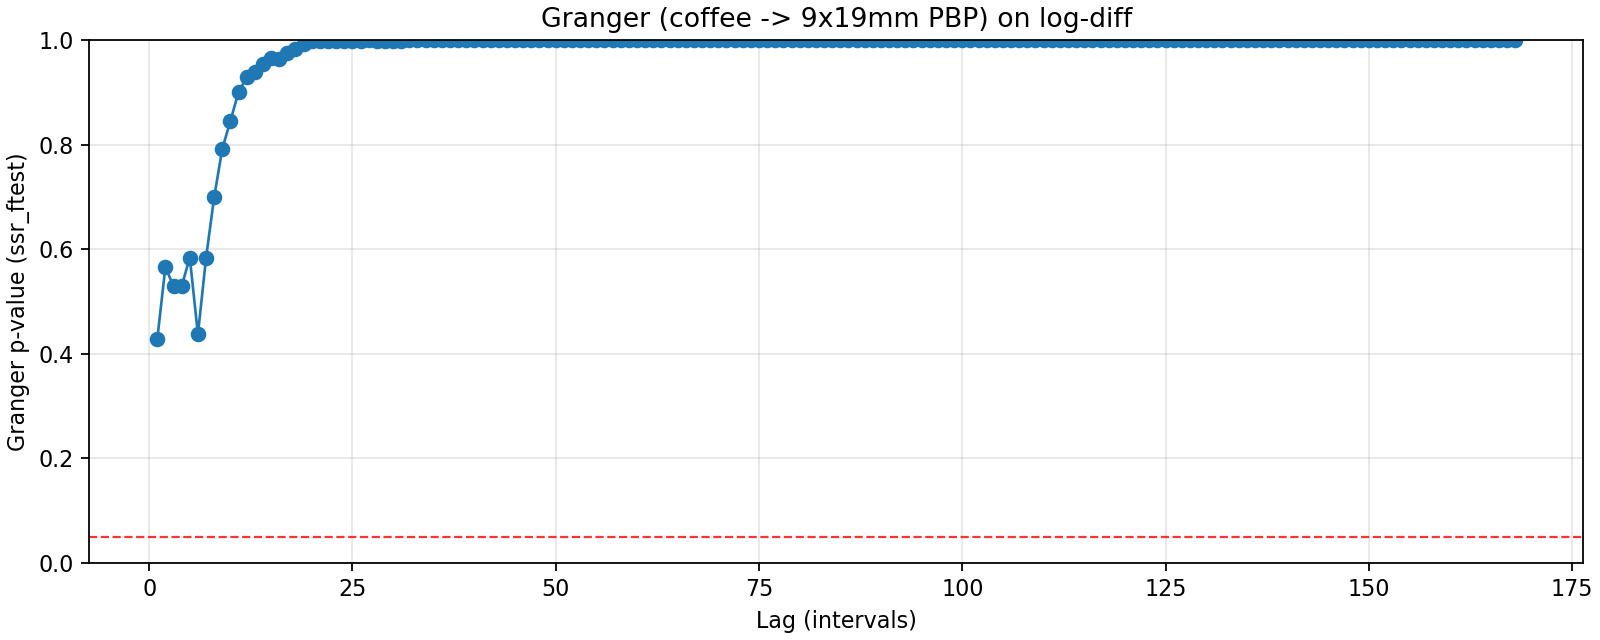

The data file committed next to this chart (first rows):
lag, ssr_ftest_pvalue, ssr_ftest_stat
1.0, 0.4275, 0.63
2.0, 0.5658, 0.5698
3.0, 0.529, 0.7388
4.0, 0.529, 0.7941
5.0, 0.584, 0.7529
6.0, 0.437, 0.9805
7.0, 0.5833, 0.8048
8.0, 0.6996, 0.6913
9.0, 0.792, 0.6069
10.0, 0.8458, 0.5618
11.0, 0.9005, 0.5056
12.0, 0.9293, 0.4762
13.0, 0.9394, 0.4742
14.0, 0.955, 0.457
15.0, 0.9648, 0.4472
16.0, 0.9639, 0.4633
17.0, 0.9744, 0.4456
18.0, 0.9826, 0.4271
19.0, 0.9915, 0.3898
20.0, 0.9973, 0.3384
21.0, 0.998, 0.3345
22.0, 0.9979, 0.3483
23.0, 0.9981, 0.3528
24.0, 0.9986, 0.3498
25.0, 0.9983, 0.3664
26.0, 0.9989, 0.357
27.0, 0.9991, 0.3552
28.0, 0.9989, 0.3738
29.0, 0.9986, 0.3894
30.0, 0.9984, 0.4021
31.0, 0.9989, 0.3948
32.0, 0.9991, 0.3928
33.0, 0.9994, 0.3864
34.0, 0.9997, 0.3715
35.0, 0.9998, 0.3606
36.0, 0.9999, 0.3475
37.0, 0.9999, 0.3529
38.0, 0.9999, 0.3518
39.0, 0.9999, 0.3502
40.0, 1, 0.346
41.0, 1, 0.3373
42.0, 1, 0.3306
43.0, 1, 0.3349
44.0, 1, 0.3313
45.0, 1, 0.34
46.0, 1, 0.3536
47.0, 0.9999, 0.3927
48.0, 1, 0.3866
49.0, 1, 0.3726
50.0, 1, 0.3606
51.0, 1, 0.3523
52.0, 1, 0.3453
53.0, 1, 0.3406
54.0, 1, 0.3435
55.0, 1, 0.3324
56.0, 1, 0.3244
57.0, 1, 0.3182
58.0, 1, 0.3133
59.0, 1, 0.3083
60.0, 1, 0.3032
... 108 more rows
